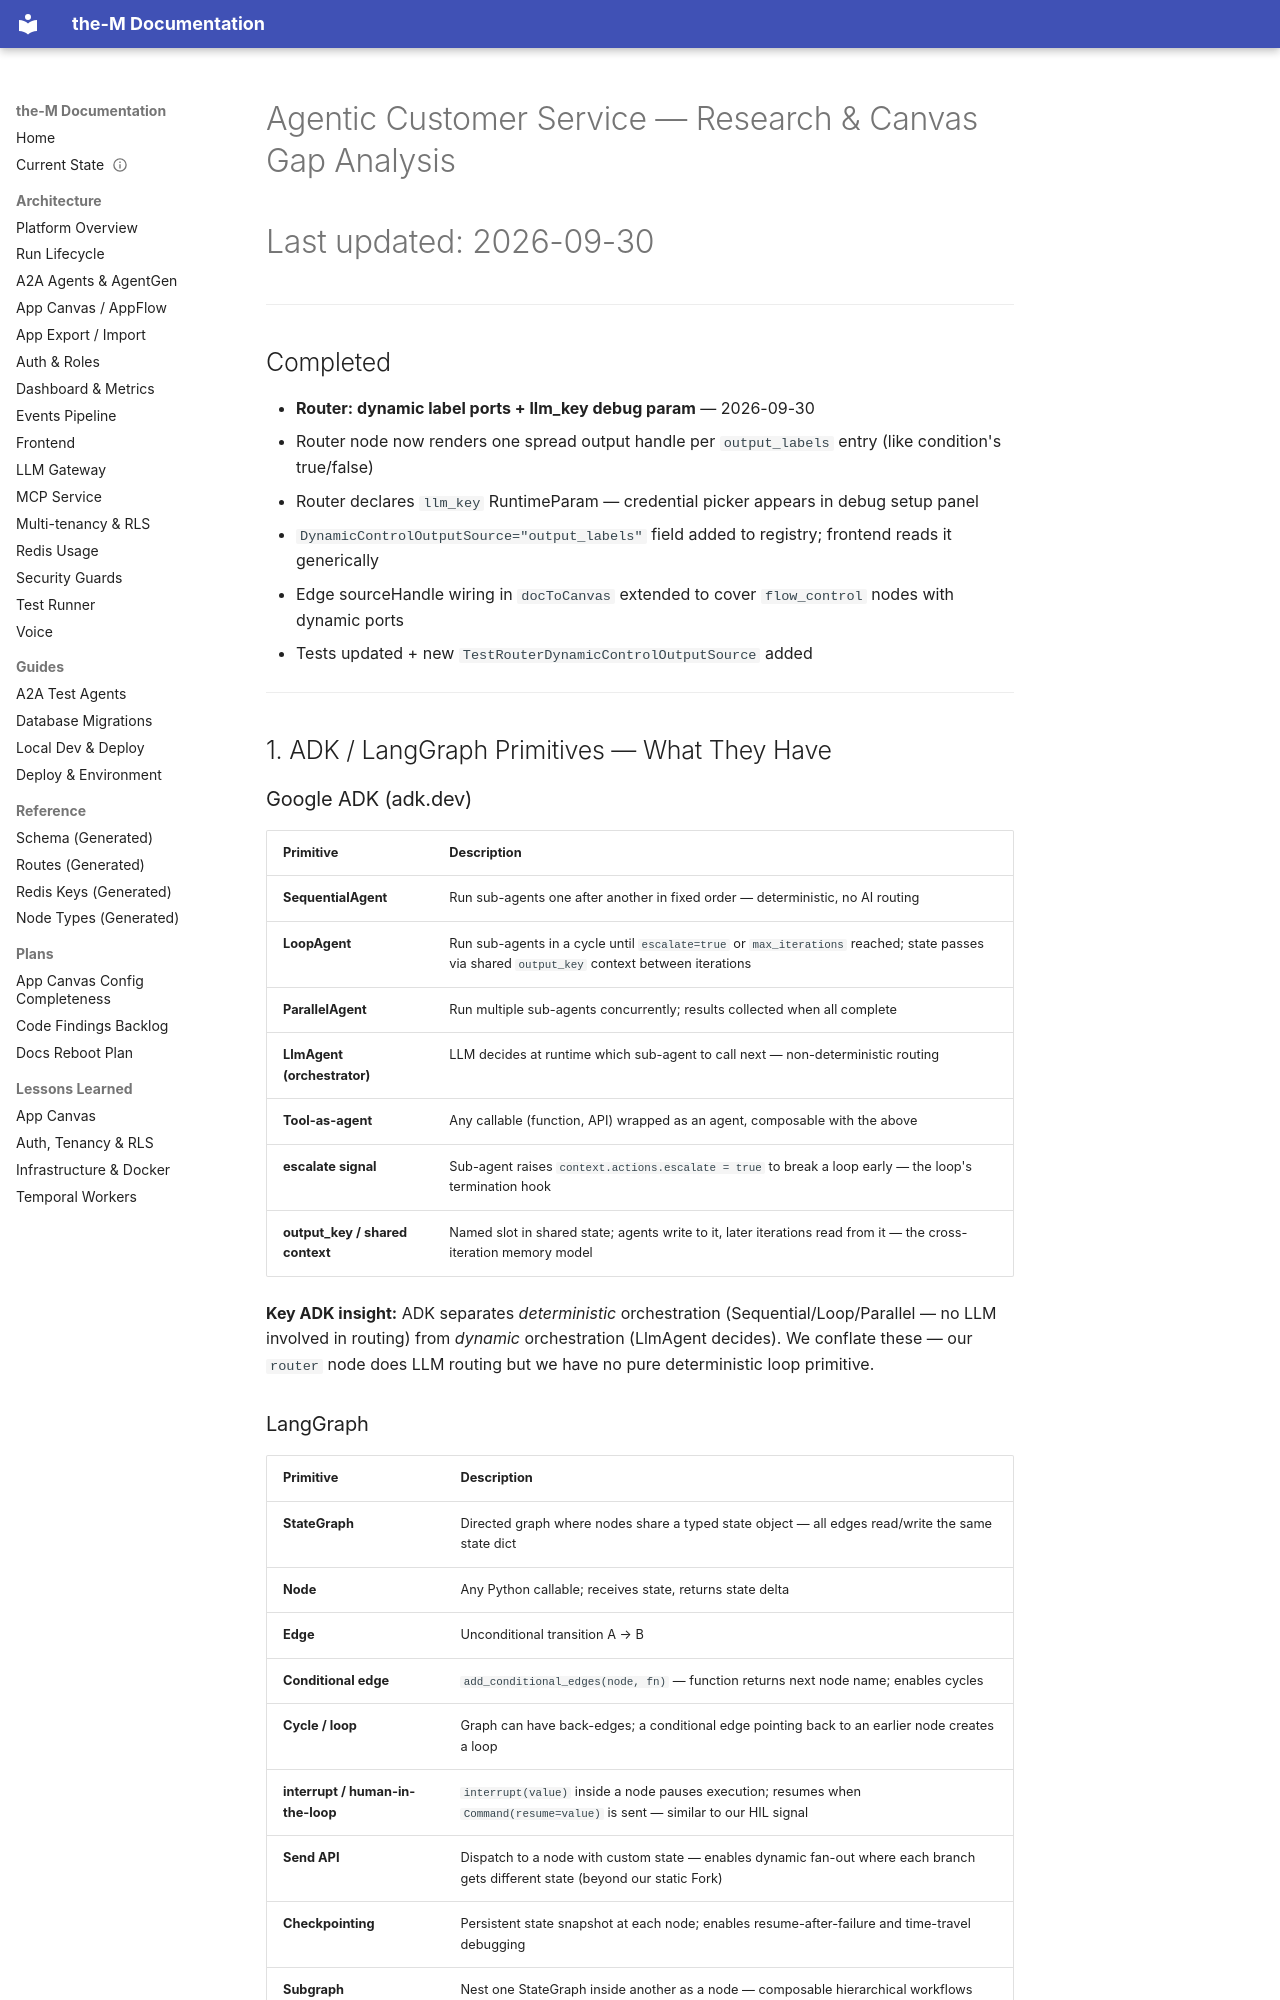

repository: aviciot/theM · page: AGENTIC_CUSTOMER_SERVICE_PLAN/index.html · generator: mkdocs

# Agentic Customer Service — Research & Canvas Gap Analysis
# Last updated: 2026-09-30

---

## Completed

- **Router: dynamic label ports + llm_key debug param** — 2026-09-30
  - Router node now renders one spread output handle per `output_labels` entry (like condition's true/false)
  - Router declares `llm_key` RuntimeParam — credential picker appears in debug setup panel
  - `DynamicControlOutputSource="output_labels"` field added to registry; frontend reads it generically
  - Edge sourceHandle wiring in `docToCanvas` extended to cover `flow_control` nodes with dynamic ports
  - Tests updated + new `TestRouterDynamicControlOutputSource` added

---

## 1. ADK / LangGraph Primitives — What They Have

### Google ADK (adk.dev)

| Primitive | Description |
|---|---|
| **SequentialAgent** | Run sub-agents one after another in fixed order — deterministic, no AI routing |
| **LoopAgent** | Run sub-agents in a cycle until `escalate=true` or `max_iterations` reached; state passes via shared `output_key` context between iterations |
| **ParallelAgent** | Run multiple sub-agents concurrently; results collected when all complete |
| **LlmAgent (orchestrator)** | LLM decides at runtime which sub-agent to call next — non-deterministic routing |
| **Tool-as-agent** | Any callable (function, API) wrapped as an agent, composable with the above |
| **escalate signal** | Sub-agent raises `context.actions.escalate = true` to break a loop early — the loop's termination hook |
| **output_key / shared context** | Named slot in shared state; agents write to it, later iterations read from it — the cross-iteration memory model |

**Key ADK insight:** ADK separates *deterministic* orchestration (Sequential/Loop/Parallel — no LLM involved in routing) from *dynamic* orchestration (LlmAgent decides). We conflate these — our `router` node does LLM routing but we have no pure deterministic loop primitive.

### LangGraph

| Primitive | Description |
|---|---|
| **StateGraph** | Directed graph where nodes share a typed state object — all edges read/write the same state dict |
| **Node** | Any Python callable; receives state, returns state delta |
| **Edge** | Unconditional transition A → B |
| **Conditional edge** | `add_conditional_edges(node, fn)` — function returns next node name; enables cycles |
| **Cycle / loop** | Graph can have back-edges; a conditional edge pointing back to an earlier node creates a loop |
| **interrupt / human-in-the-loop** | `interrupt(value)` inside a node pauses execution; resumes when `Command(resume=value)` is sent — similar to our HIL signal |
| **Send API** | Dispatch to a node with custom state — enables dynamic fan-out where each branch gets different state (beyond our static Fork) |
| **Checkpointing** | Persistent state snapshot at each node; enables resume-after-failure and time-travel debugging |
| **Subgraph** | Nest one StateGraph inside another as a node — composable hierarchical workflows |

**Key LangGraph insight:** Cycles are first-class — any node can loop back. Our canvas is a strict DAG (no back-edges). This is the single biggest gap for real agentic apps.

---

## 2. Customer Service App Design
